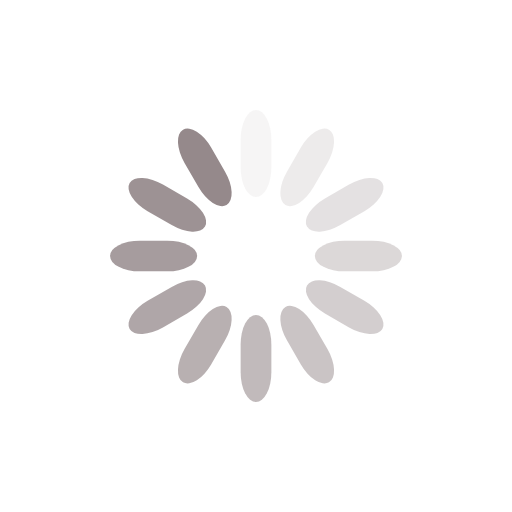
t = 0.00 s
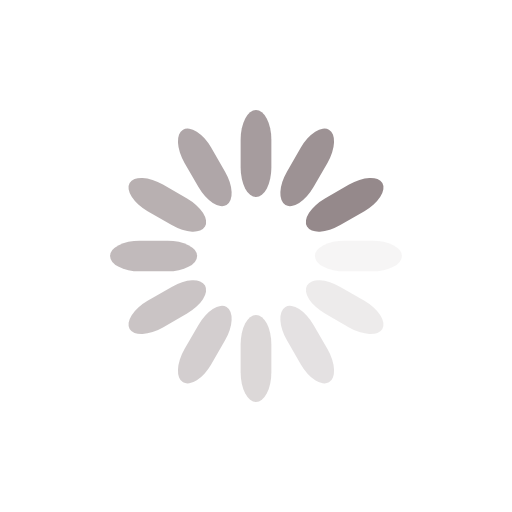
t = 0.25 s
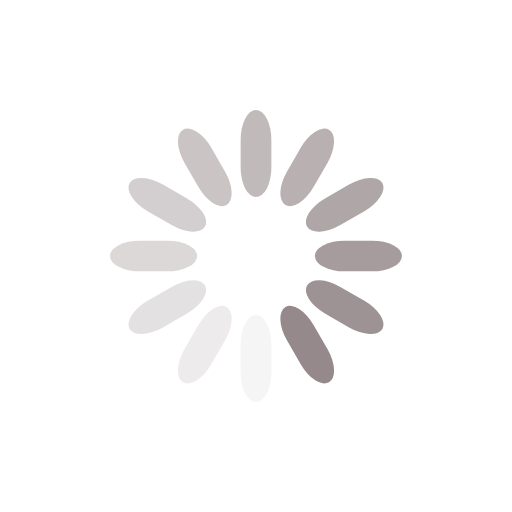
t = 0.50 s
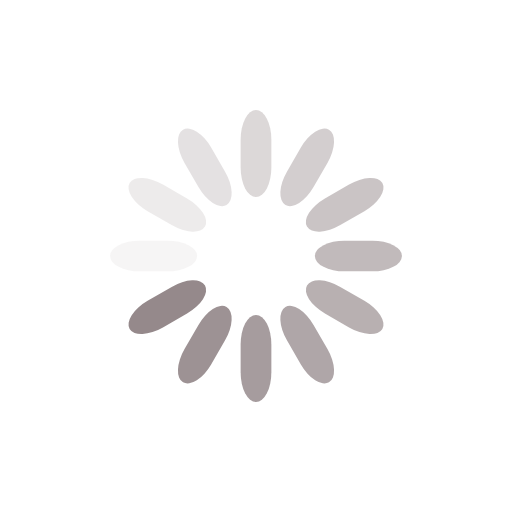
t = 0.75 s

The animated SVG that drew these frames (rendered in a browser with its animation timeline set to each time). Animation: 12 SMIL elements (animate=12); one cycle of 1.00 s, repeats indefinitely.

<?xml version="1.0" encoding="utf-8"?>
<svg xmlns="http://www.w3.org/2000/svg" xmlns:xlink="http://www.w3.org/1999/xlink" style="margin: auto; background: rgb(255, 255, 255); display: block; shape-rendering: auto;" width="200px" height="200px" viewBox="0 0 100 100" preserveAspectRatio="xMidYMid">
<g transform="rotate(0 50 50)">
  <rect x="47" y="21.5" rx="3" ry="5.78" width="6" height="17" fill="#95898b">
    <animate attributeName="opacity" values="1;0" keyTimes="0;1" dur="1s" begin="-0.9166666666666666s" repeatCount="indefinite"></animate>
  </rect>
</g><g transform="rotate(30 50 50)">
  <rect x="47" y="21.5" rx="3" ry="5.78" width="6" height="17" fill="#95898b">
    <animate attributeName="opacity" values="1;0" keyTimes="0;1" dur="1s" begin="-0.8333333333333334s" repeatCount="indefinite"></animate>
  </rect>
</g><g transform="rotate(60 50 50)">
  <rect x="47" y="21.5" rx="3" ry="5.78" width="6" height="17" fill="#95898b">
    <animate attributeName="opacity" values="1;0" keyTimes="0;1" dur="1s" begin="-0.75s" repeatCount="indefinite"></animate>
  </rect>
</g><g transform="rotate(90 50 50)">
  <rect x="47" y="21.5" rx="3" ry="5.78" width="6" height="17" fill="#95898b">
    <animate attributeName="opacity" values="1;0" keyTimes="0;1" dur="1s" begin="-0.6666666666666666s" repeatCount="indefinite"></animate>
  </rect>
</g><g transform="rotate(120 50 50)">
  <rect x="47" y="21.5" rx="3" ry="5.78" width="6" height="17" fill="#95898b">
    <animate attributeName="opacity" values="1;0" keyTimes="0;1" dur="1s" begin="-0.5833333333333334s" repeatCount="indefinite"></animate>
  </rect>
</g><g transform="rotate(150 50 50)">
  <rect x="47" y="21.5" rx="3" ry="5.78" width="6" height="17" fill="#95898b">
    <animate attributeName="opacity" values="1;0" keyTimes="0;1" dur="1s" begin="-0.5s" repeatCount="indefinite"></animate>
  </rect>
</g><g transform="rotate(180 50 50)">
  <rect x="47" y="21.5" rx="3" ry="5.78" width="6" height="17" fill="#95898b">
    <animate attributeName="opacity" values="1;0" keyTimes="0;1" dur="1s" begin="-0.4166666666666667s" repeatCount="indefinite"></animate>
  </rect>
</g><g transform="rotate(210 50 50)">
  <rect x="47" y="21.5" rx="3" ry="5.78" width="6" height="17" fill="#95898b">
    <animate attributeName="opacity" values="1;0" keyTimes="0;1" dur="1s" begin="-0.3333333333333333s" repeatCount="indefinite"></animate>
  </rect>
</g><g transform="rotate(240 50 50)">
  <rect x="47" y="21.5" rx="3" ry="5.78" width="6" height="17" fill="#95898b">
    <animate attributeName="opacity" values="1;0" keyTimes="0;1" dur="1s" begin="-0.25s" repeatCount="indefinite"></animate>
  </rect>
</g><g transform="rotate(270 50 50)">
  <rect x="47" y="21.5" rx="3" ry="5.78" width="6" height="17" fill="#95898b">
    <animate attributeName="opacity" values="1;0" keyTimes="0;1" dur="1s" begin="-0.16666666666666666s" repeatCount="indefinite"></animate>
  </rect>
</g><g transform="rotate(300 50 50)">
  <rect x="47" y="21.5" rx="3" ry="5.78" width="6" height="17" fill="#95898b">
    <animate attributeName="opacity" values="1;0" keyTimes="0;1" dur="1s" begin="-0.08333333333333333s" repeatCount="indefinite"></animate>
  </rect>
</g><g transform="rotate(330 50 50)">
  <rect x="47" y="21.5" rx="3" ry="5.78" width="6" height="17" fill="#95898b">
    <animate attributeName="opacity" values="1;0" keyTimes="0;1" dur="1s" begin="0s" repeatCount="indefinite"></animate>
  </rect>
</g>
<!-- [ldio] generated by https://loading.io/ --></svg>
